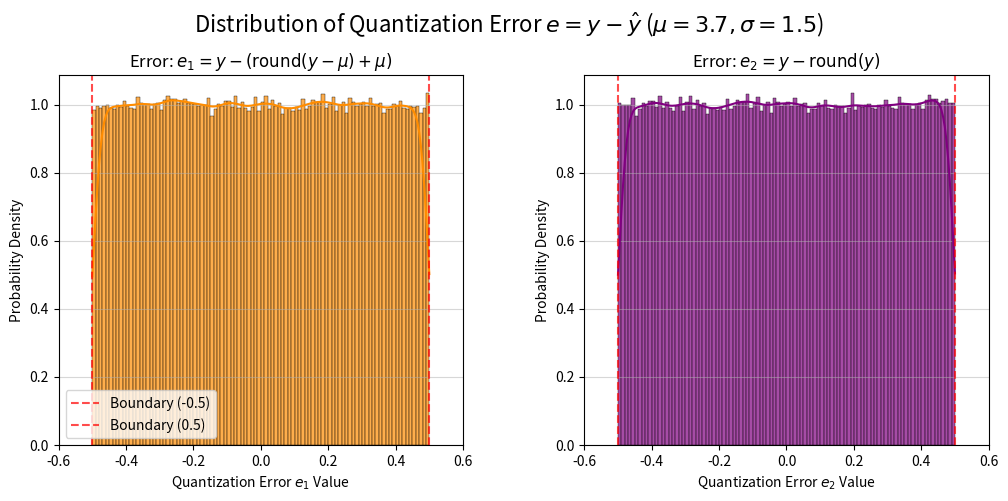

Python code for this plot:
import matplotlib.pyplot as plt
import numpy as np
import seaborn as sns

# 1. 정규분포 모수 설정
mu = 3.7  # 평균 (Mean)
sigma = 1.5  # 표준편차 (Standard Deviation)
sample_size = 500000  # 큰 표본 크기를 사용하여 분포를 부드럽게 표현

# 2. 잠재표현 y 생성
np.random.seed(42)
y = np.random.normal(loc=mu, scale=sigma, size=sample_size)

# 3. 두 가지 양자화 예측값 y_hat 계산
# ----------------------------------------------------
# Method 1: Centered Quantization (오차 분석에 유리)
# y_hat_1 = round(y - mu) + mu
y_hat_1 = np.round(y - mu) + mu

# Method 2: Direct Quantization (가장 일반적인 반올림)
# y_hat_2 = round(y)
y_hat_2 = np.round(y)

# 4. 양자화 오차(Quantization Error) 계산
# Error e = y - y_hat
error_1 = y - y_hat_1
error_2 = y - y_hat_2

# 5. 시각화 (Matplotlib 및 Seaborn Histogram)
fig, (ax1, ax2) = plt.subplots(1, 2, figsize=(12, 5))

# 전체 제목 설정
fig.suptitle(
    r"Distribution of Quantization Error $e = y - \hat{y}$ ($\mu=3.7, \sigma=1.5$)",
    fontsize=16,
)

# ----------------------------------------------------
# Subplot 1: Centered Quantization Error
# ----------------------------------------------------
sns.histplot(
    error_1, bins=100, kde=True, stat="density", color="darkorange", alpha=0.7, ax=ax1
)
ax1.set_title(r"Error: $e_1 = y - (\text{round}(y - \mu) + \mu)$", fontsize=12)
ax1.set_xlabel(r"Quantization Error $e_1$ Value")
ax1.set_ylabel("Probability Density")
ax1.axvline(-0.5, color="r", linestyle="--", alpha=0.7, label=r"Boundary (-0.5)")
ax1.axvline(0.5, color="r", linestyle="--", alpha=0.7, label=r"Boundary (0.5)")
ax1.set_xlim(-0.6, 0.6)  # 오차 구간 강조
ax1.grid(axis="y", alpha=0.5)
ax1.legend()

# ----------------------------------------------------
# Subplot 2: Direct Quantization Error
# ----------------------------------------------------
sns.histplot(
    error_2, bins=100, kde=True, stat="density", color="purple", alpha=0.7, ax=ax2
)
ax2.set_title(r"Error: $e_2 = y - \text{round}(y)$", fontsize=12)
ax2.set_xlabel(r"Quantization Error $e_2$ Value")
ax2.set_ylabel("Probability Density")
ax2.axvline(-0.5, color="r", linestyle="--", alpha=0.7)
ax2.axvline(0.5, color="r", linestyle="--", alpha=0.7)
ax2.set_xlim(-0.6, 0.6)  # 오차 구간 강조
ax2.grid(axis="y", alpha=0.5)

# 레이아웃 조정
plt.subplots_adjust(top=0.85, wspace=0.3)
plt.show()
